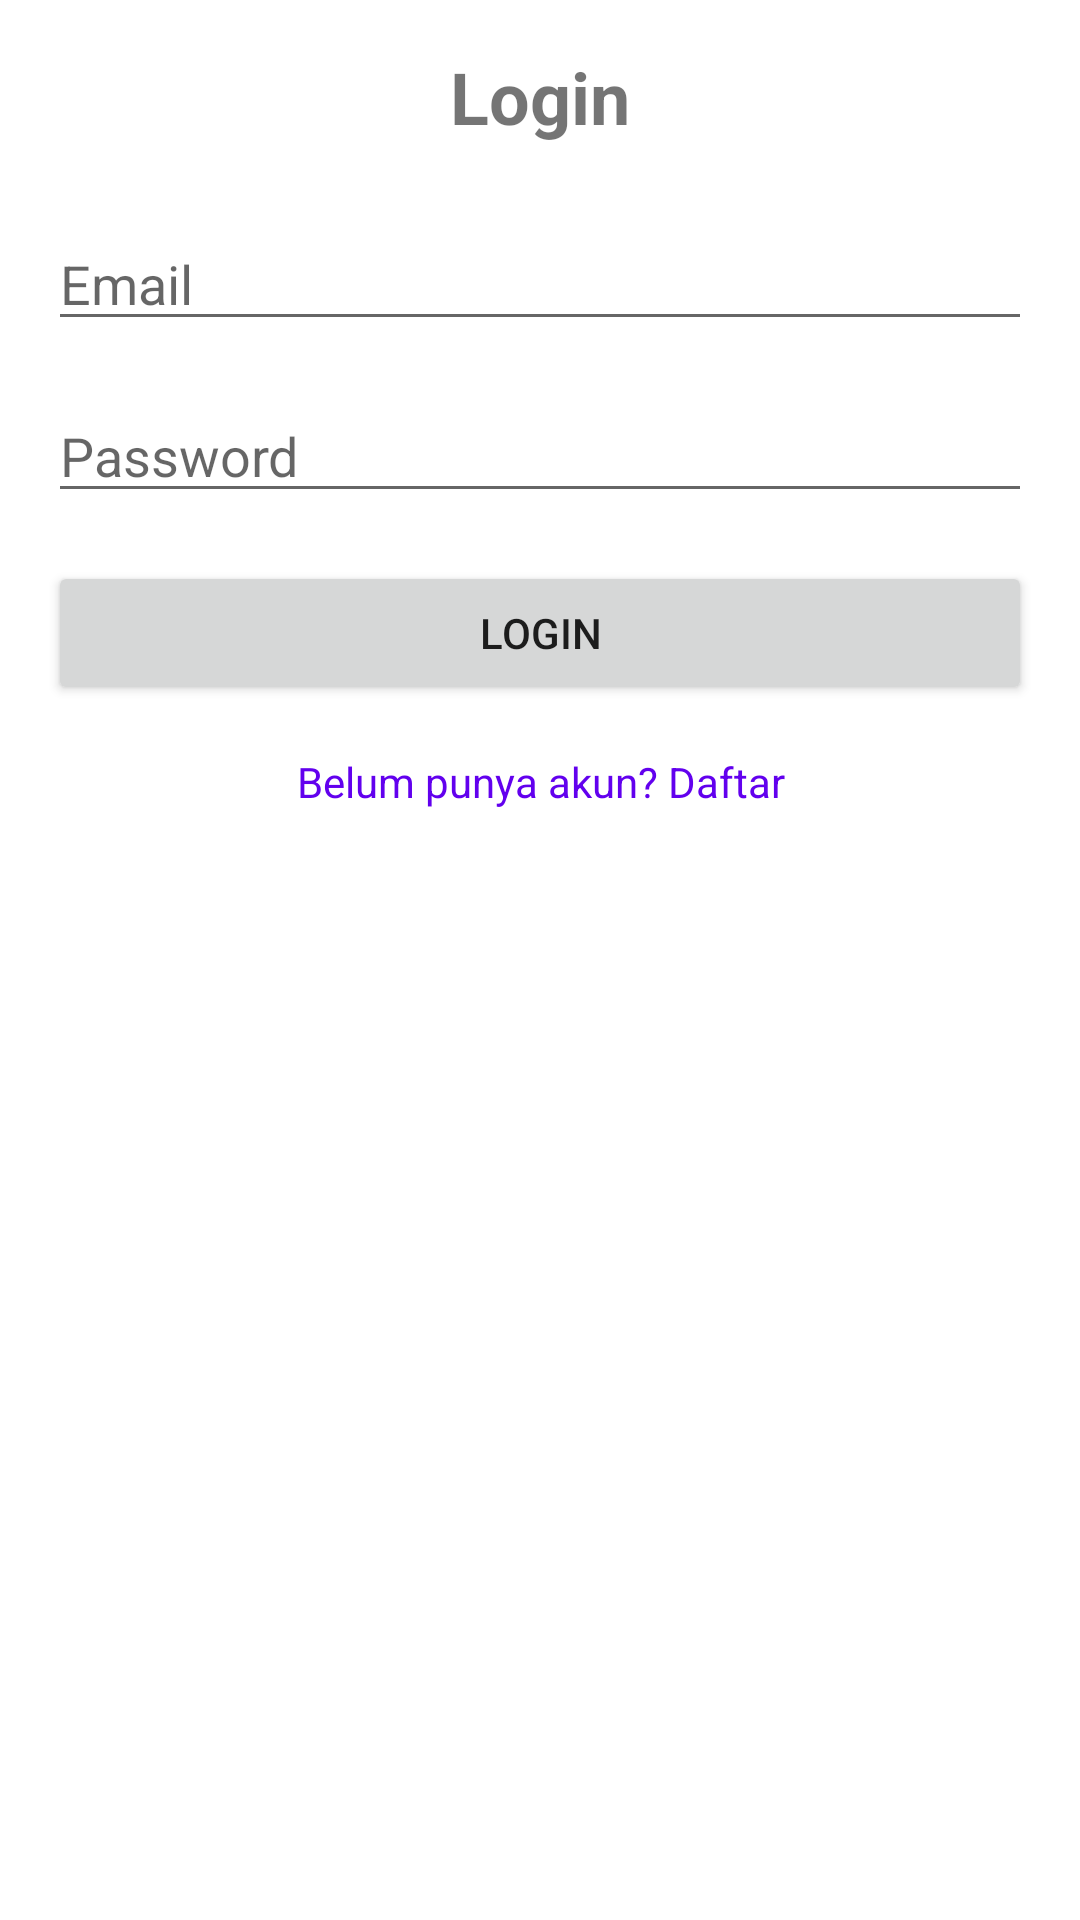

This screen was rendered from an Android layout file. Write that file and the resources it references.
<!-- AndroidManifest.xml: application theme Theme.MyApplication -->
<!-- res/layout/activity_login_register.xml -->
<?xml version="1.0" encoding="utf-8"?>
<ScrollView xmlns:android="http://schemas.android.com/apk/res/android"
    android:layout_width="match_parent"
    android:layout_height="match_parent"
    android:fillViewport="true"
    android:padding="16dp">

    <LinearLayout
        android:orientation="vertical"
        android:layout_width="match_parent"
        android:layout_height="wrap_content">

        
        <LinearLayout
            android:id="@+id/loginLayout"
            android:orientation="vertical"
            android:layout_width="match_parent"
            android:layout_height="wrap_content">

            <TextView
                android:text="Login"
                android:textSize="24sp"
                android:textStyle="bold"
                android:gravity="center"
                android:layout_width="match_parent"
                android:layout_height="wrap_content"
                android:layout_marginBottom="24dp" />

            <EditText
                android:id="@+id/edtEmailLogin"
                android:hint="Email"
                android:inputType="textEmailAddress"
                android:layout_width="match_parent"
                android:layout_height="wrap_content"
                android:layout_marginBottom="16dp" />

            <EditText
                android:id="@+id/edtPasswordLogin"
                android:hint="Password"
                android:inputType="textPassword"
                android:layout_width="match_parent"
                android:layout_height="wrap_content"
                android:layout_marginBottom="16dp" />

            <Button
                android:id="@+id/btnLogin"
                android:text="Login"
                android:layout_width="match_parent"
                android:layout_height="wrap_content"
                android:layout_marginBottom="16dp" />

            <TextView
                android:id="@+id/tvSwitchToRegister"
                android:text="Belum punya akun? Daftar"
                android:textColor="#6200EE"
                android:gravity="center"
                android:layout_width="match_parent"
                android:layout_height="wrap_content" />
        </LinearLayout>

        
        <LinearLayout
            android:id="@+id/registerLayout"
            android:orientation="vertical"
            android:layout_width="match_parent"
            android:layout_height="wrap_content"
            android:visibility="gone">

            <TextView
                android:text="Daftar"
                android:textSize="24sp"
                android:textStyle="bold"
                android:gravity="center"
                android:layout_width="match_parent"
                android:layout_height="wrap_content"
                android:layout_marginBottom="24dp" />

            <EditText
                android:id="@+id/etName"
                android:hint="Nama Lengkap"
                android:inputType="textPersonName"
                android:layout_width="match_parent"
                android:layout_height="wrap_content"
                android:layout_marginBottom="16dp" />

            <EditText
                android:id="@+id/etEmail"
                android:hint="Email"
                android:inputType="textEmailAddress"
                android:layout_width="match_parent"
                android:layout_height="wrap_content"
                android:layout_marginBottom="16dp" />

            <EditText
                android:id="@+id/etPassword"
                android:hint="Password"
                android:inputType="textPassword"
                android:layout_width="match_parent"
                android:layout_height="wrap_content"
                android:layout_marginBottom="16dp" />

            <Button
                android:id="@+id/btnRegister"
                android:text="Daftar"
                android:layout_width="match_parent"
                android:layout_height="wrap_content"
                android:layout_marginBottom="16dp" />

            <TextView
                android:id="@+id/tvSwitchToLogin"
                android:text="Sudah punya akun? Login"
                android:textColor="#6200EE"
                android:gravity="center"
                android:layout_width="match_parent"
                android:layout_height="wrap_content" />
        </LinearLayout>

    </LinearLayout>

</ScrollView>
<!-- resources referenced by this layout -->
<resources>
  <style name="Theme.MyApplication" parent="Theme.MaterialComponents.DayNight.DarkActionBar">
          
          <item name="colorPrimary">@color/colorPrimary</item>
          <item name="colorPrimaryVariant">@color/colorPrimaryVariant</item>
          <item name="colorOnPrimary">@color/colorOnPrimary</item>
          
          <item name="colorSecondary">@color/colorSecondary</item>
          <item name="colorSecondaryVariant">@color/colorSecondaryVariant</item>
          <item name="colorOnSecondary">@color/colorOnSecondary</item>
          
          <item name="android:statusBarColor" tools:targetApi="l">@color/colorPrimaryVariant</item>
          
      </style>
  <color name="colorPrimary">#6200EE</color>
  <color name="colorPrimaryVariant">#3700B3</color>
  <color name="colorOnPrimary">#FFFFFF</color>
  <color name="colorSecondary">#03DAC6</color>
  <color name="colorSecondaryVariant">#018786</color>
  <color name="colorOnSecondary">#000000</color>
</resources>
